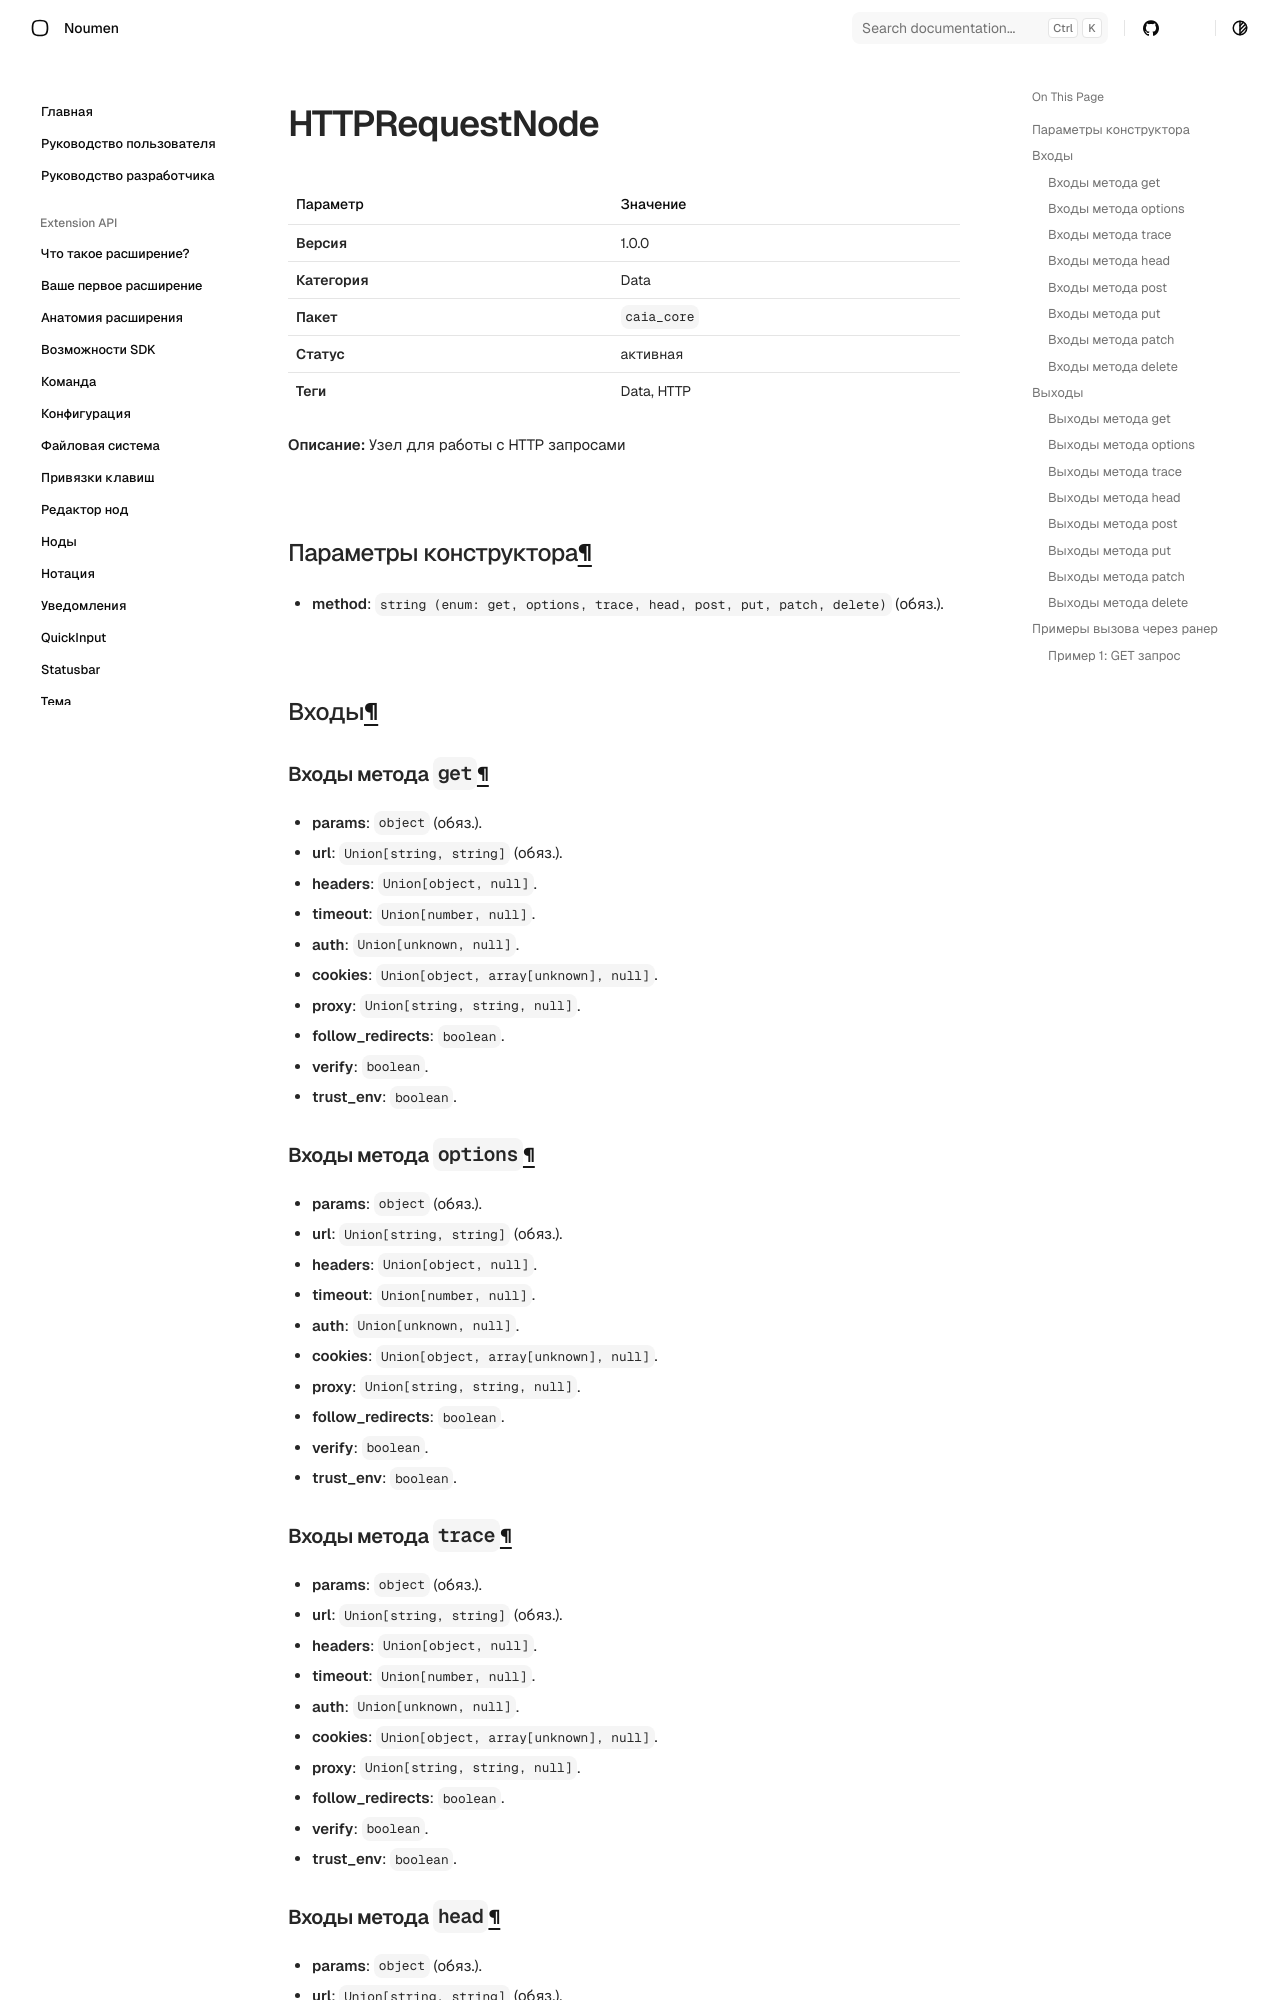

repository: noumen-caia/noumen_docs · page: nodes/HTTPRequestNode/index.html · generator: mkdocs

# HTTPRequestNode (`HTTPRequestNode`)

| Параметр | Значение |
|---|---|
| **Версия** | 1.0.0 |
| **Категория** | Data |
| **Пакет** | `caia_core` |
| **Статус** | активная |
| **Теги** | Data, HTTP |

**Описание:** Узел для работы с HTTP запросами

## Параметры конструктора

- **method**: `string (enum: get, options, trace, head, post, put, patch, delete)` (обяз.). 
## Входы

### Входы метода `get`

- **params**: `object` (обяз.). 
  - **url**: `Union[string, string]` (обяз.). 
  - **headers**: `Union[object, null]`. 
  - **timeout**: `Union[number, null]`. 
  - **auth**: `Union[unknown, null]`. 
  - **cookies**: `Union[object, array[unknown], null]`. 
  - **proxy**: `Union[string, string, null]`. 
  - **follow_redirects**: `boolean`. 
  - **verify**: `boolean`. 
  - **trust_env**: `boolean`. 

### Входы метода `options`

- **params**: `object` (обяз.). 
  - **url**: `Union[string, string]` (обяз.). 
  - **headers**: `Union[object, null]`. 
  - **timeout**: `Union[number, null]`. 
  - **auth**: `Union[unknown, null]`. 
  - **cookies**: `Union[object, array[unknown], null]`. 
  - **proxy**: `Union[string, string, null]`. 
  - **follow_redirects**: `boolean`. 
  - **verify**: `boolean`. 
  - **trust_env**: `boolean`. 

### Входы метода `trace`

- **params**: `object` (обяз.). 
  - **url**: `Union[string, string]` (обяз.). 
  - **headers**: `Union[object, null]`. 
  - **timeout**: `Union[number, null]`. 
  - **auth**: `Union[unknown, null]`. 
  - **cookies**: `Union[object, array[unknown], null]`. 
  - **proxy**: `Union[string, string, null]`. 
  - **follow_redirects**: `boolean`. 
  - **verify**: `boolean`. 
  - **trust_env**: `boolean`.
